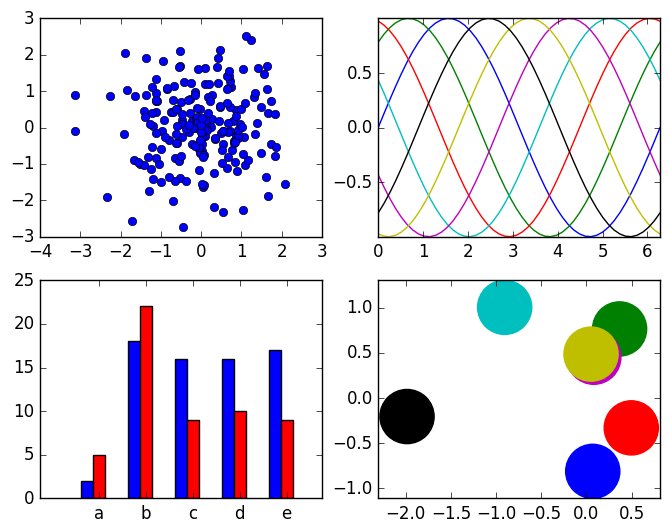

The script that saved this image:
"""
==================
ggplot style sheet
==================

This example demonstrates the "ggplot" style, which adjusts the style to
emulate ggplot_ (a popular plotting package for R_).

These settings were shamelessly stolen from [1]_ (with permission).

.. [1] https://everyhue.me/posts/sane-color-scheme-for-matplotlib/

.. _ggplot: https://ggplot2.tidyverse.org/
.. _R: https://www.r-project.org/

"""
import matplotlib.pyplot as plt
import numpy as np

plt.style.use('classic')

# Fixing random state for reproducibility
np.random.seed(19680801)

fig, axs = plt.subplots(ncols=2, nrows=2)
ax1, ax2, ax3, ax4 = axs.flat

# scatter plot (Note: `plt.scatter` doesn't use default colors)
x, y = np.random.normal(size=(2, 200))
ax1.plot(x, y, 'o')

# sinusoidal lines with colors from default color cycle
L = 2*np.pi
x = np.linspace(0, L)
ncolors = len(plt.rcParams['axes.prop_cycle'])
shift = np.linspace(0, L, ncolors, endpoint=False)
for s in shift:
    ax2.plot(x, np.sin(x + s), '-')
ax2.margins(0)

# bar graphs
x = np.arange(5)
y1, y2 = np.random.randint(1, 25, size=(2, 5))
width = 0.25
ax3.bar(x, y1, width)
ax3.bar(x + width, y2, width,
        color=list(plt.rcParams['axes.prop_cycle'])[2]['color'])
ax3.set_xticks(x + width, labels=['a', 'b', 'c', 'd', 'e'])

# circles with colors from default color cycle
for i, color in enumerate(plt.rcParams['axes.prop_cycle']):
    xy = np.random.normal(size=2)
    ax4.add_patch(plt.Circle(xy, radius=0.3, color=color['color']))
ax4.axis('equal')
ax4.margins(0)

plt.show()
